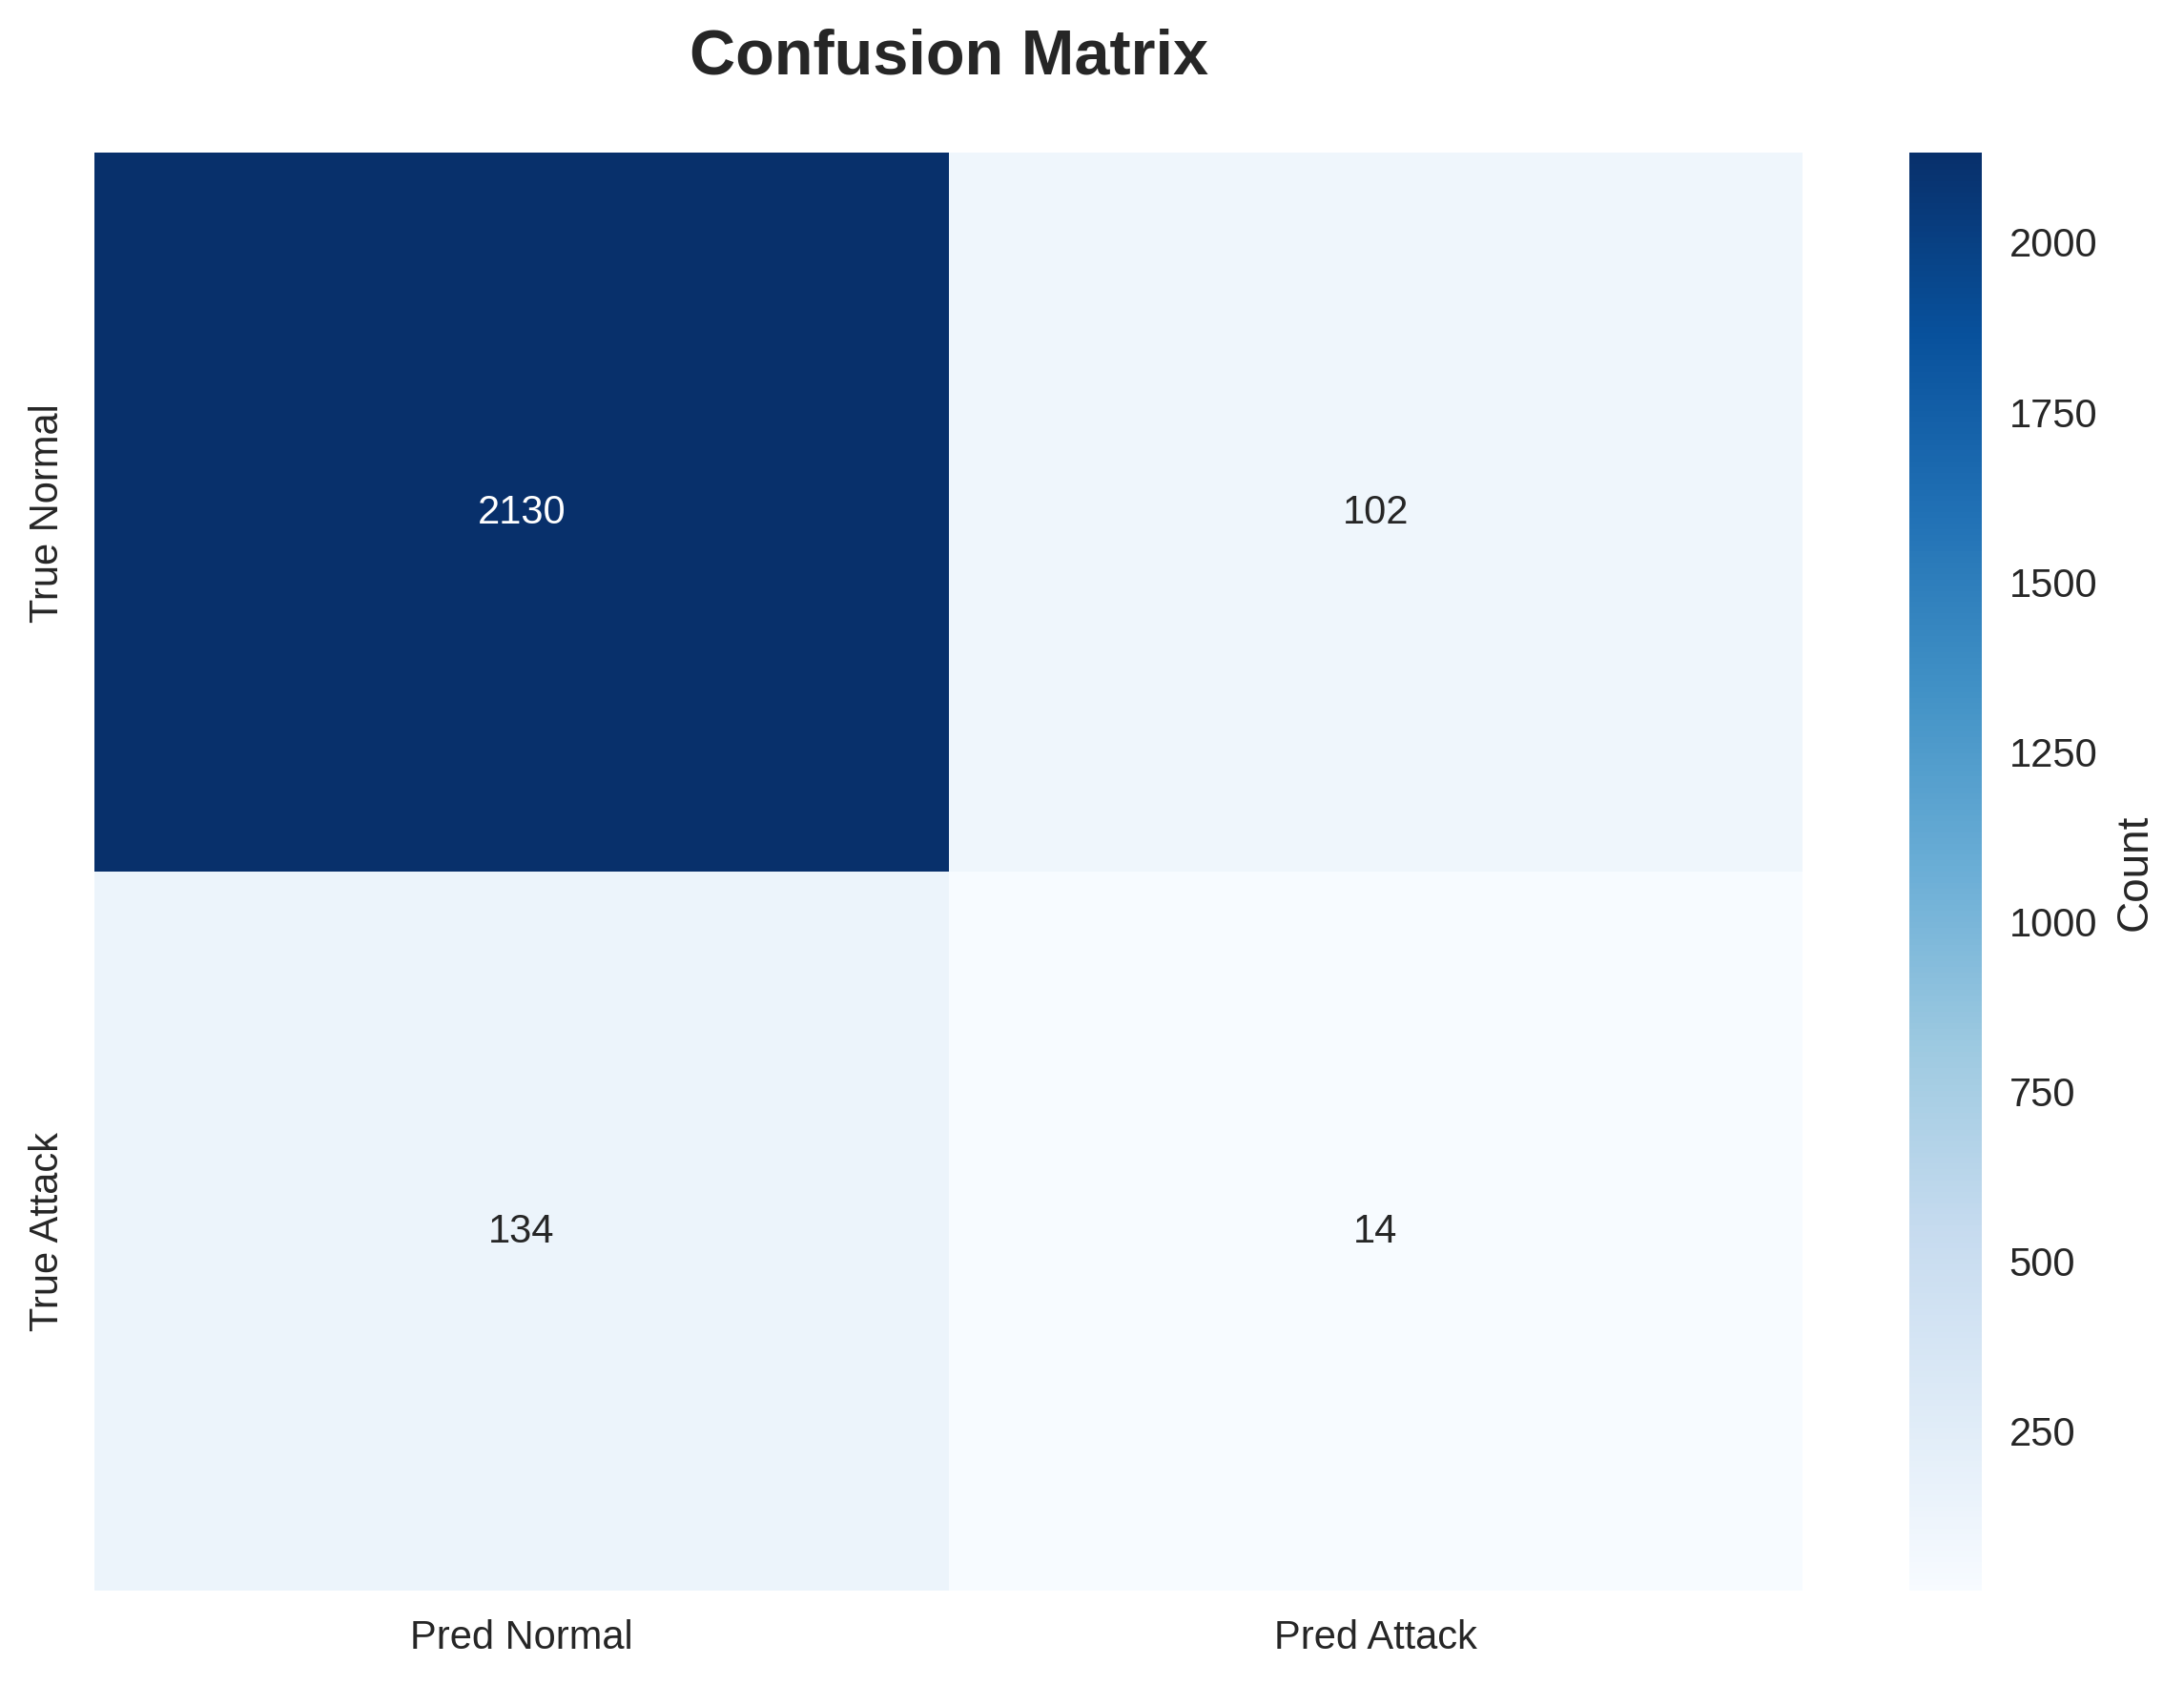

The file beside this chart, header and first rows:
, Pred_Normal, Pred_Attack
True_Normal, 2130, 102
True_Attack, 134, 14
